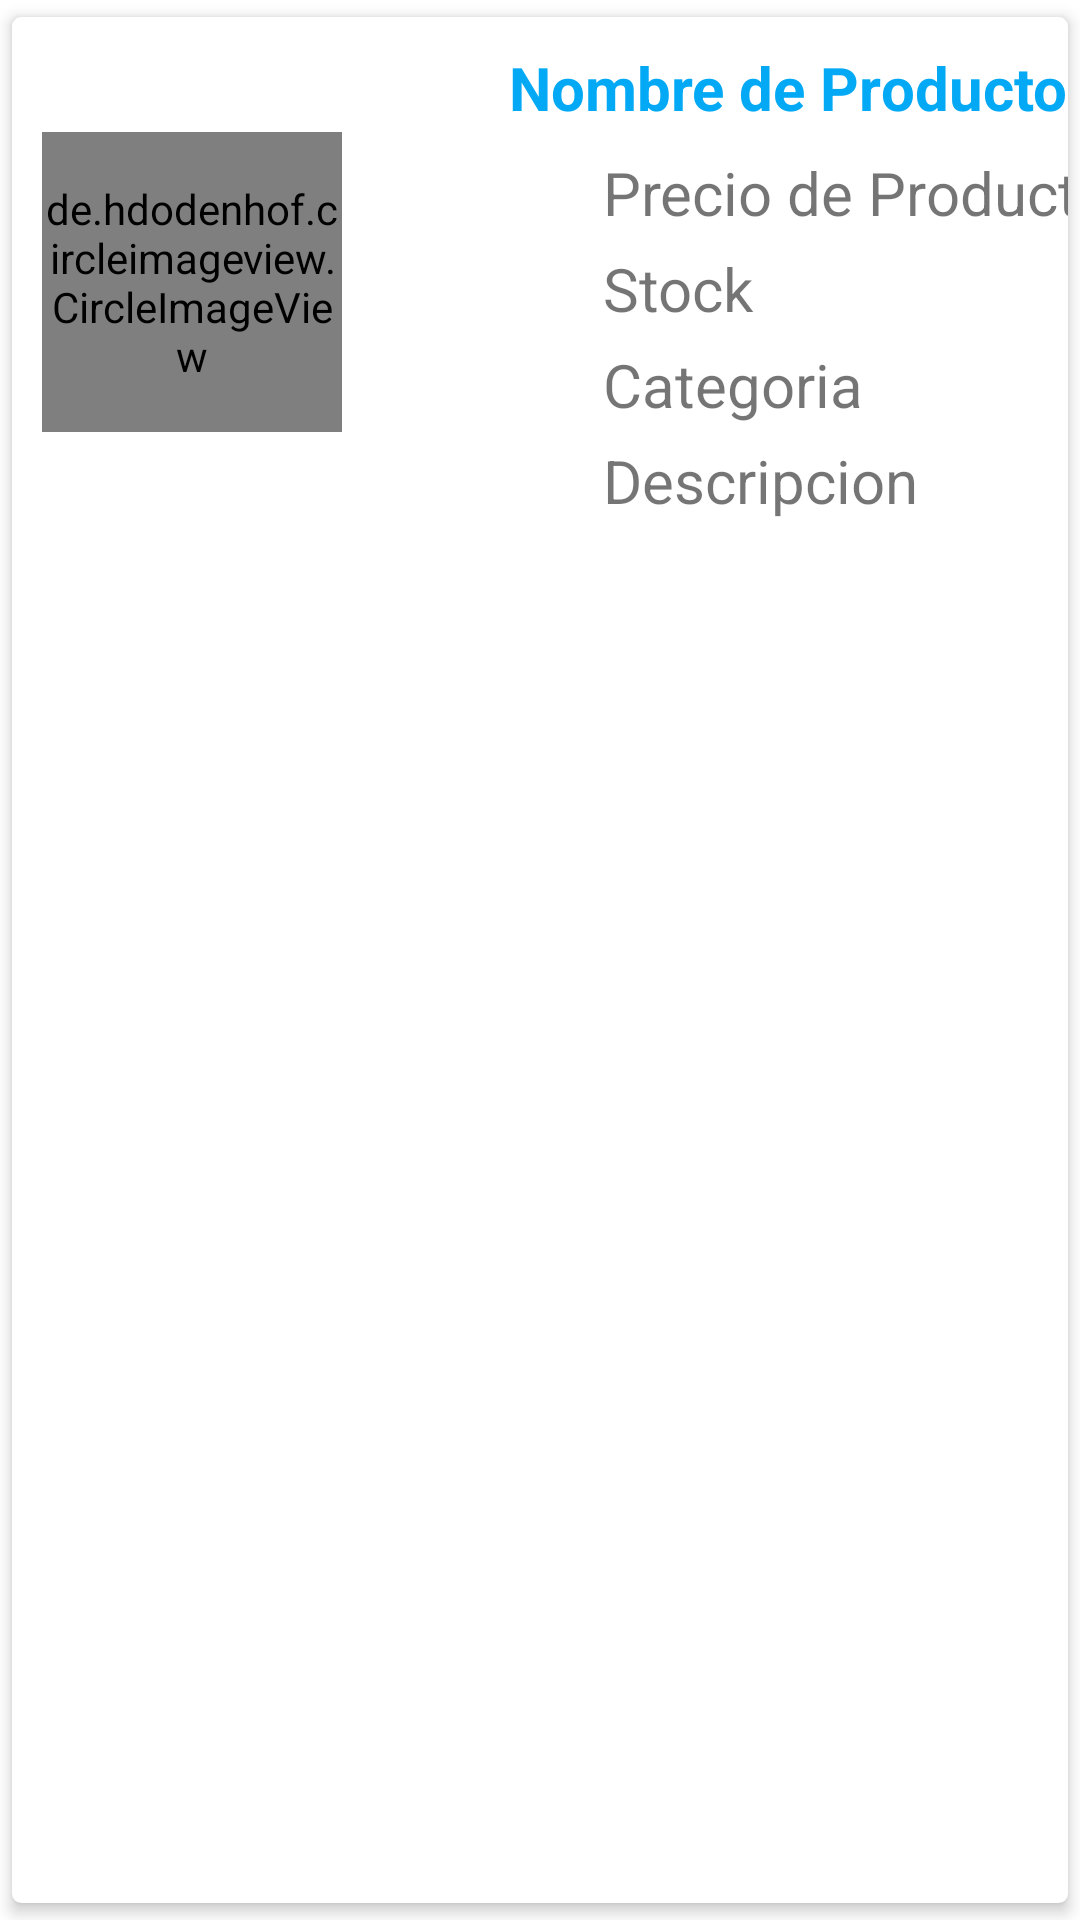

Layout XML and referenced resources for this Android screen:
<!-- AndroidManifest.xml: application theme Theme.LasPiedrasApp -->
<!-- res/layout/lista_productos.xml -->
<?xml version="1.0" encoding="utf-8"?>
<androidx.cardview.widget.CardView
    xmlns:android="http://schemas.android.com/apk/res/android"
    xmlns:app="http://schemas.android.com/apk/res-auto"
    android:orientation="vertical"
    android:layout_width="match_parent"
    android:layout_height="wrap_content"
    app:cardCornerRadius="3dp"
    app:cardElevation="3dp"
    app:cardUseCompatPadding="true">

    <RelativeLayout
        android:layout_width="407dp"
        android:layout_height="177dp"
        android:padding="10dp">
        android:layout_height="wrap_content"
        android:id="@+id/contenedor"
        android:layout_width="wrap_content"
        android:layout_marginLeft="@+id/contenido_datos"
        android:orientation="vertical">


        <de.hdodenhof.circleimageview.CircleImageView
            android:layout_width="100dp"
            android:layout_height="100dp"
            android:src="@mipmap/ic_launcher"
            android:layout_centerVertical="true"
            android:id="@+id/image_p"
            app:civ_border_width="2dp"
            app:civ_border_color="#FF000000"/>


        <TextView
            android:id="@+id/nombre_p"
            android:layout_width="match_parent"
            android:layout_height="wrap_content"
            android:layout_marginLeft="110dp"
            android:text="Nombre de Producto"
            android:textAlignment="center"
            android:textColor="@color/colorAccent"
            android:textSize="20sp"
            android:textStyle="bold" />

        <LinearLayout
            android:layout_width="200dp"
            android:layout_height="wrap_content"
            android:layout_alignParentRight="true"
            android:layout_marginTop="30dp"
            android:orientation="vertical">

            <TextView
                android:id="@+id/precio_p"
                android:layout_width="wrap_content"
                android:layout_height="wrap_content"
                android:layout_marginTop="5dp"
                android:text="Precio de Producto"
                android:textSize="20sp" />

            <TextView
                android:id="@+id/stock_p"
                android:layout_width="wrap_content"
                android:layout_height="wrap_content"
                android:layout_marginTop="5dp"
                android:text="Stock"
                android:textSize="20sp"/>

            <TextView
                android:id="@+id/categoria_p"
                android:layout_width="wrap_content"
                android:layout_height="wrap_content"
                android:layout_marginTop="5dp"
                android:text="Categoria"
                android:textSize="20sp"/>

            <TextView
                android:id="@+id/descripcion_p"
                android:layout_width="wrap_content"
                android:layout_height="wrap_content"
                android:layout_marginTop="5dp"
                android:text="Descripcion"
                android:textSize="20sp"/>
        </LinearLayout>

    </RelativeLayout>


</androidx.cardview.widget.CardView>
<!-- resources referenced by this layout -->
<resources>
  <color name="colorAccent">#03A9F4</color>
  <style name="Theme.LasPiedrasApp" parent="Theme.MaterialComponents.DayNight.NoActionBar">
          
          <item name="colorPrimary">@color/purple_500</item>
          <item name="colorPrimaryVariant">@color/purple_700</item>
          <item name="colorOnPrimary">@color/white</item>
          
          <item name="colorSecondary">@color/teal_200</item>
          <item name="colorSecondaryVariant">@color/teal_700</item>
          <item name="colorOnSecondary">@color/black</item>
          
          <item name="android:statusBarColor" tools:targetApi="l">?attr/colorPrimaryVariant</item>
          
      </style>
  <color name="black">#000</color>
  <!-- not gathered from this repository: default colours our renderer supplied (Android Studio template values) -->
  <color name="purple_500">#FF6200EE</color>
  <color name="purple_700">#FF3700B3</color>
  <color name="teal_200">#FF03DAC5</color>
  <color name="teal_700">#FF018786</color>
  <color name="white">#FFFFFFFF</color>
</resources>
